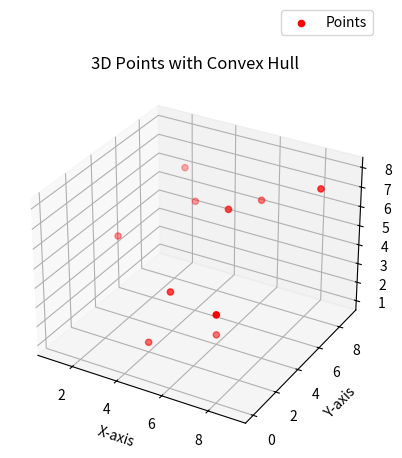

Source code (Python):
import numpy as np
import matplotlib.pyplot as plt
from scipy.spatial import ConvexHull
from mpl_toolkits.mplot3d.art3d import Poly3DCollection
import matplotlib.colors as colors

# ********************* Preparation *********************

def generate_random_points(
        num_points=10, 
        x_range=[0, 10], y_range=[0, 10], z_range=[0, 10]
    ) -> np.array:
    """ Generate random points within specified ranges """
    x = np.random.randint(x_range[0], x_range[1], num_points).reshape(-1, 1)
    y = np.random.randint(y_range[0], y_range[1], num_points).reshape(-1, 1)
    z = np.random.randint(z_range[0], z_range[1], num_points).reshape(-1, 1)
    points = np.concatenate([x, y, z], axis=1)
    return points

def plot_points(points, hull_points=None, show_gt=False):
    """ Visualization of 3D points and convex hull """
    if points is None or len(points) == 0:
        raise ValueError("No points to plot")
    fig = plt.figure()
    ax = fig.add_subplot(111, projection="3d")
    ax.scatter(points[:, 0], points[:, 1], points[:, 2], 
               color="red", label="Points")
    
    if hull_points is not None and len(hull_points) > 0:
        ax.scatter(
            hull_points[:, 0],
            hull_points[:, 1],
            hull_points[:, 2],
            color="blue",
            label="Computed Convex Hull Points",
            s=60,
            marker="o",
        )
    
    if show_gt:   
        def compute_convex_hull_with_scipy(points):
            """ using scipy library to compute the ground truth convex hull """
            convex_hull = ConvexHull(points)
            hull_points = [points[i] for i in convex_hull.vertices]
            return np.array(hull_points)
        gt_points = compute_convex_hull_with_scipy(points)
        ax.scatter(
            gt_points[:, 0],
            gt_points[:, 1],
            gt_points[:, 2],
            color="green",
            label="Ground Truth Convex Hull Points",
            marker='x',
            s=80)
    
    ax.set_xlabel("X-axis")
    ax.set_ylabel("Y-axis")
    ax.set_zlabel("Z-axis")
    ax.set_title("3D Points with Convex Hull")
    plt.legend(bbox_to_anchor=(1, 1.2), loc='upper right')
    plt.show()


# displaying the convex hull with matplotlib
def display_hull(hull, points):
    max_coord = points[0][0]
    min_coord = points[0][0]
    hull_points = []

    for p in points:
        point_max = max(p)
        point_min = min(p)
        if point_max > max_coord:
            max_coord = point_max

        if point_min < min_coord:
            min_coord = point_min

    fig = plt.figure()
    ax = fig.add_subplot(111, projection='3d')
    ax.set_xlim([min_coord, max_coord])
    ax.set_ylim([min_coord, max_coord])
    ax.set_zlim([min_coord, max_coord])
    
    for f in hull.faces:
        triangle = [f.get_points()[0], f.get_points()[1], f.get_points()[2]]
        hull_points.extend(f.get_points())
        face = Poly3DCollection([triangle])
        face.set_color(colors.rgb2hex(np.random.rand(3)))
        face.set_edgecolor('k')
        face.set_alpha(0.7)
        ax.add_collection3d(face)

    # uncomment lines below to draw vertices
    vertices = np.array(points)
    hull_vertices = np.array(hull_points)
    ax.scatter(vertices[:, 0], vertices[:, 1], vertices[:, 2], color='red')
    ax.scatter(hull_vertices[:, 0], hull_vertices[:, 1], hull_vertices[:, 2], color='black')
    
    plt.axis('off')
    plt.show()
    

# ********************* Helper functions *********************

def cross(a, b):
    return a.x * b.y - b.x * a.y


def collinear(v1, v2, v3):
    return ((v3.z - v1.z) * (v2.y - v1.y) - (v2.z - v1.z) * (v3.y - v1.y) == 0
            and (v2.z - v1.z) * (v3.x - v1.x) - (v2.x - v1.x) * (v3.z - v1.z) == 0
            and (v2.x - v1.x) * (v3.y - v1.y) - (v2.y - v1.y) * (v3.x - v1.x) == 0)


def orient(v1, v2, v3, v4):
    det = (-(v1.z - v4.z) * (v2.y - v4.y) * (v3.x - v4.x) + (v1.y - v4.y) * (v2.z - v4.z) * (v3.x - v4.x)
           + (v1.z - v4.z) * (v2.x - v4.x) * (v3.y - v4.y) - (v1.x - v4.x) * (v2.z - v4.z) * (v3.y - v4.y)
           - (v1.y - v4.y) * (v2.x - v4.x) * (v3.z - v4.z) + (v1.x - v4.x) * (v2.y - v4.y) * (v3.z - v4.z))

    if det < 0:
        return -1
    elif det > 0:
        return 1
    else:
        return 0


# same as orient except it takes a face as a parameter instead of 3 points
def visible(f, v):
    face_vertices = f.get_vertices()

    # 1 = not visible, -1 = visible, 0 = coplanar
    return orient(face_vertices[2], face_vertices[1], face_vertices[0], v)



if __name__ == "__main__":
    points = generate_random_points(10)
    print(f'points: \n{points}')
    plot_points(points)
